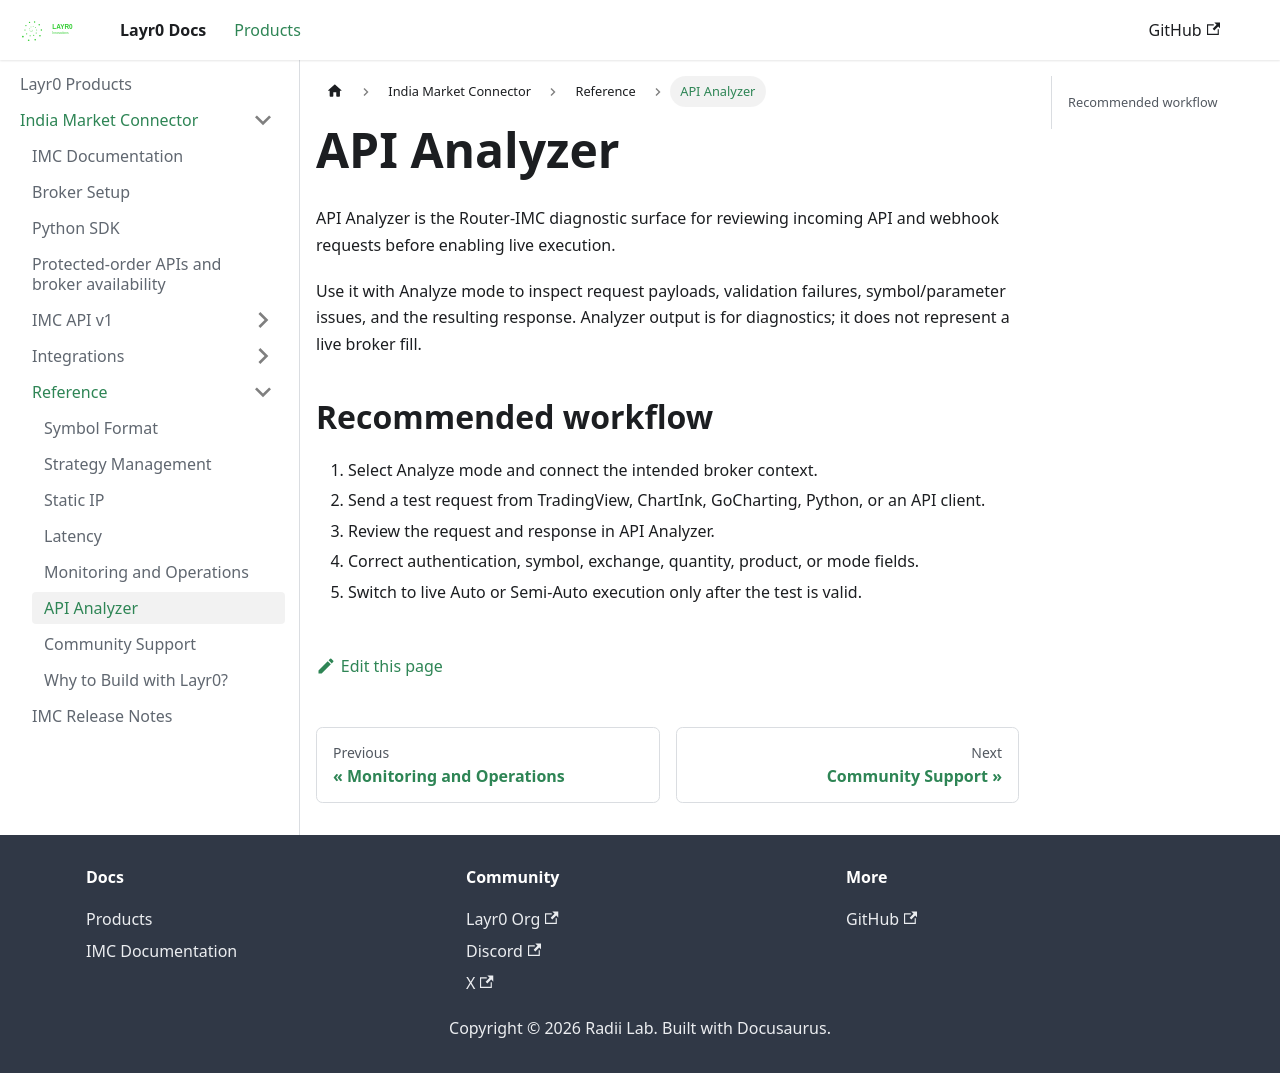

repository: layrZero/layrZero.github.io · page: docs/products/imc/api-analyzer.html · generator: docusaurus

# API Analyzer

API Analyzer is the Router-IMC diagnostic surface for reviewing incoming API
and webhook requests before enabling live execution.

Use it with Analyze mode to inspect request payloads, validation failures,
symbol/parameter issues, and the resulting response. Analyzer output is for
diagnostics; it does not represent a live broker fill.

## Recommended workflow

1. Select Analyze mode and connect the intended broker context.
2. Send a test request from TradingView, ChartInk, GoCharting, Python, or an API
   client.
3. Review the request and response in API Analyzer.
4. Correct authentication, symbol, exchange, quantity, product, or mode fields.
5. Switch to live Auto or Semi-Auto execution only after the test is valid.
